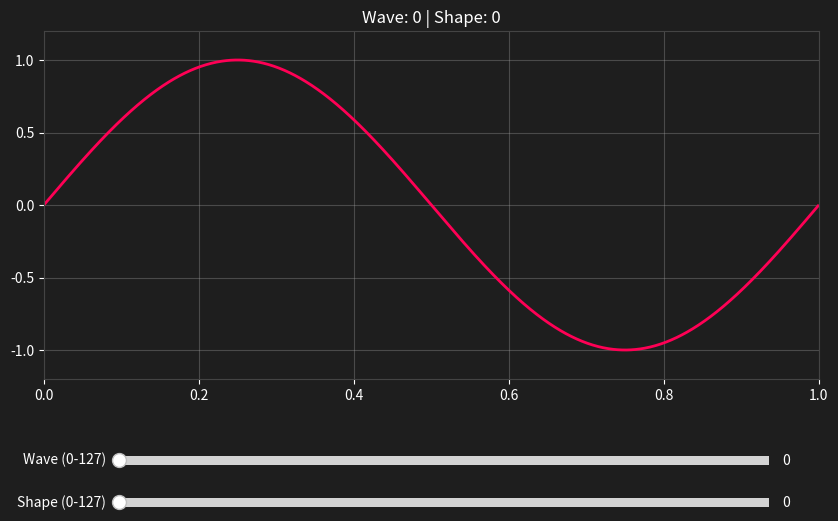

Source code (Python):
import numpy as np
import matplotlib.pyplot as plt
from matplotlib.widgets import Slider

# --- Global constants and patterns ---
# Generate 128 PAM4 patterns (16 segments each)
PAM4_PATTERNS = []

# Fill 128 patterns with various waveform segment variations
for i in range(128):
    if i < 16:
        # Linear ramps and step transitions
        base = np.linspace(-1.0, 1.0, 16)
        if i % 2 == 0:
            PAM4_PATTERNS.append(np.round(base * 3) / 3)
        else:
            PAM4_PATTERNS.append(np.flip(np.round(base * 3) / 3))
    elif i < 64:
        # Pseudo-random sequences with deterministic seed
        np.random.seed(i)
        pattern = np.random.choice([-1.0, -0.33, 0.33, 1.0], 16)
        PAM4_PATTERNS.append(pattern.tolist())
    else:
        # Complex harmonic and cyclic shapes
        t = np.linspace(0, 1, 16)
        val = np.sin(2 * np.pi * t * (1 + i/32))
        PAM4_PATTERNS.append((np.round(val * 3) / 3).tolist())

def pam4_pattern_from_t(t):
    """Convert normalized (0-1) value to pattern index (0-127)."""
    t = np.clip(t, 0.0, 1.0)
    idx = int(t * 127.99)
    return idx

def pwm_from_t(t):
    t = np.clip(t, 0.0, 1.0)
    return 0.5 - t * 0.49

# --- Waveform transformation functions ---

def apply_custom_fold(x, shape_val):
    """
    Wavefolding in the [0.5, 1.0] range.
    Signal folds back from 1.0 down to 0.5, then 0.5 up to 1.0.
    """
    if shape_val <= 0:
        return x
        
    gain = 1.0 + (shape_val / 127.0) * 5.0
    y = x * gain
    
    def fold_logic(val):
        abs_v = np.abs(val)
        sign = np.sign(val)
        mask = abs_v > 0.5
        
        v_shifted = abs_v[mask] - 0.5
        v_folded = v_shifted % 1.0
        
        v_folded = np.where(v_folded > 0.5, 1.0 - v_folded, v_folded)
        
        abs_v[mask] = v_folded + 0.5
        return abs_v * sign

    return fold_logic(y)

def apply_pulse_fold(phase, pwm_base, shape_val):
    """
    Smooth folding for pulse/square wave.
    Pulse top folds in the [0.5, 1.0] range.
    """
    p = phase % 1.0
    # Base pulse signal
    sig = np.where(p < pwm_base, 1.0, -1.0)
    
    if shape_val <= 0:
        return sig

    # Gain intensity for fold
    gain = 1.0 + (shape_val / 127.0) * 3.0
    
    # Number of fold cycles
    num_cycles = 1 + int(shape_val / 50)
    
    # Active pulse high section
    active = p < pwm_base
    if np.any(active):
        p_norm = p[active] / pwm_base
        tri_base = (p_norm * num_cycles) % 1.0
        tri_base = 1.0 - np.abs(tri_base * 2.0 - 1.0)
        
        val = 0.5 + tri_base * (gain * 0.5)
        
        v_shifted = val - 0.5
        v_folded = v_shifted % 1.0
        v_folded = np.where(v_folded > 0.5, 1.0 - v_folded, v_folded)
        
        sig[active] = v_folded + 0.5

    # Symmetric negative pulse low section
    inactive = p >= pwm_base
    if np.any(inactive):
        p_norm = (p[inactive] - pwm_base) / (1.0 - pwm_base)
        tri_base = (p_norm * num_cycles) % 1.0
        tri_base = 1.0 - np.abs(tri_base * 2.0 - 1.0)
        
        val = 0.5 + tri_base * (gain * 0.5)
        v_shifted = val - 0.5
        v_folded = v_shifted % 1.0
        v_folded = np.where(v_folded > 0.5, 1.0 - v_folded, v_folded)
        
        sig[inactive] = -(v_folded + 0.5)
        
    return sig

# --- Base wave generators ---

def wave_sin(phase):
    return np.sin(2 * np.pi * phase)

def wave_tri(phase):
    return 4.0 * np.abs((phase + 0.25) % 1.0 - 0.5) - 1.0

def wave_saw_simple(phase):
    return 2.0 * (phase % 1.0) - 1.0

def wave_rsaw(phase):
    return 1.0 - 2.0 * (phase % 1.0)

def wave_pulse_raw(phase, pwm):
    p = phase % 1.0
    return np.where(p < pwm, 1.0, -1.0)

def wave_pam_raw(phase, pattern_idx):
    """Select pattern from extended 128-element list."""
    idx = int(pattern_idx) % 128
    segment = (np.floor(phase * 16)).astype(int) % 16
    return np.array([PAM4_PATTERNS[idx][s] for s in segment])

# --- Sampling System ---

def sample_wave(phase, wtype, pwm, pam_pattern, shape_val):
    if wtype == 'PAM':
        actual_pattern_idx = (pam_pattern + int(shape_val)) % 128
        return wave_pam_raw(phase, actual_pattern_idx)
    
    if wtype in ['PULSE', 'SQR']:
        base_pwm = pwm if wtype == 'PULSE' else 0.5
        return apply_pulse_fold(phase, base_pwm, shape_val)
    
    raw_sig = sample_wave_raw_basic(phase, wtype, pwm)
    return apply_custom_fold(raw_sig, shape_val)

def sample_wave_raw_basic(phase, wtype, pwm):
    if wtype == 'SIN': return wave_sin(phase)
    if wtype == 'TRI': return wave_tri(phase)
    if wtype == 'SAW': return wave_saw_simple(phase)
    if wtype == 'RSAW': return wave_rsaw(phase)
    return np.zeros_like(phase)

def generate_wave(phase, wave_param, shape_param):
    if wave_param < 32:
        seg = wave_param // 8
        t = float(wave_param % 8) / 7.0
        
        types = [('SIN', 'TRI'), ('TRI', 'SAW'), ('SAW', 'RSAW'), ('RSAW', 'PULSE')]
        if seg == 2:
            s_saw = sample_wave(phase, 'SAW', 0.5, 0, shape_param)
            # Invert phase of second half-wave (0.5 offset)
            phase_rsaw = (phase + 0.5) % 1.0
            s_rsaw = sample_wave(phase_rsaw, 'RSAW', 0.5, 0, shape_param)
            s_tri = sample_wave(phase, 'TRI', 0.5, 0, shape_param)
            curr_t = t * 2.0
            if t < 0.5:
                return (1.0 - curr_t) * s_saw + curr_t * s_tri
            else:
                curr_t -= 1.0
                return (1.0 - curr_t) * s_tri + curr_t * s_rsaw
        
        a_type, b_type = types[seg] if seg < 4 else ('RSAW', 'PULSE')
        s1 = sample_wave(phase, a_type, 0.5, 0, shape_param)
        s2 = sample_wave(phase, b_type, 0.5, 0, shape_param)
        return (1.0 - t) * s1 + t * s2

    elif wave_param < 64:
        pw = 0.5 - (float(wave_param - 32) / 31.0) * 0.49
        return sample_wave(phase, 'PULSE', pw, 0, shape_param)

    elif wave_param < 80:
        base_idx = int((wave_param - 64) * (127.0 / 15.0))
        return sample_wave(phase, 'PAM', 0.5, base_idx, shape_param)

    else:
        hybrid_pairs = [
            ('SIN', 'TRI'), ('SIN', 'SAW'), ('SIN', 'RSAW'), ('SIN', 'SQR'),
            ('SIN', 'PULSE'), ('SIN', 'PAM'), ('TRI', 'SAW'), ('TRI', 'RSAW'),
            ('TRI', 'SQR'), ('TRI', 'PULSE'), ('TRI', 'PAM'), ('SAW', 'RSAW'),
            ('RSAW', 'SAW'), ('SAW', 'SQR'), ('SAW', 'PULSE'), ('SAW', 'PAM'),
            ('RSAW', 'SQR'), ('RSAW', 'PULSE'), ('RSAW', 'PAM'), ('SQR', 'PULSE'),
            ('SQR', 'PAM'), ('PULSE', 'PAM')
        ]
        
        pos = (wave_param - 80) / 47.0
        num_segs = len(hybrid_pairs) - 1
        segf = pos * num_segs
        idx = int(np.floor(segf))
        t = segf - float(idx)
        
        a_type, b_type = hybrid_pairs[idx]
        pwm_val = pwm_from_t(t)
        pam_val = int(t * 127.0) 
        
        phase_a = (phase + 0.25) % 1.0 if a_type in ['PULSE', 'SQR'] else phase
        # Invert phase for waves 85-93
        if 85 <= wave_param <= 93 and a_type == 'SIN':
            phase_a = (phase_a + 0.5) % 1.0
        # Invert phase for second half-cycle (phase_b)
        phase_b = (phase + 0.5) % 1.0
        if b_type == 'PAM':
            phase_b = (phase_b) % 1.0
        
        s_a = sample_wave(phase_a, a_type, pwm_val, pam_val, shape_param)
        s_b = sample_wave(phase_b, b_type, pwm_val, pam_val, shape_param)

        return np.where(phase < 0.5, s_a, s_b)

def normalize_wave(y):
    y_min, y_max = np.min(y), np.max(y)
    if np.abs(y_max - y_min) < 1e-6:
        return y - y_min
    bias = (y_max + y_min) / 2.0
    y_centered = y - bias
    max_abs = np.max(np.abs(y_centered))
    if max_abs > 1e-6:
        return y_centered / max_abs
    return y_centered

# --- UI Section ---

if __name__ == '__main__':
    fig, ax = plt.subplots(figsize=(10, 6))
    plt.subplots_adjust(bottom=0.3)
    
    fig.patch.set_facecolor('#1e1e1e')
    ax.set_facecolor('#1e1e1e')
    ax.title.set_color('white')
    ax.xaxis.label.set_color('white')
    ax.yaxis.label.set_color('white')
    ax.tick_params(colors='white')
    for spine in ax.spines.values():
        spine.set_edgecolor('#444444')
        
    ax.set_ylim(-1.2, 1.2)
    ax.set_xlim(0, 1.0)
    ax.grid(True, alpha=0.3)
    
    phase = np.linspace(0, 1.0, 1024, endpoint=False)
    
    initial_y = normalize_wave(generate_wave(phase, 0, 0))
    [line] = ax.plot(phase, initial_y, lw=2, color='#ff0055')
    ax.set_title(f'Wave: 0 | Shape: 0')
    
    ax_wave = plt.axes([0.2, 0.15, 0.65, 0.03], facecolor='#333333')
    ax_shape = plt.axes([0.2, 0.08, 0.65, 0.03], facecolor='#333333')
    
    slider_wave = Slider(ax=ax_wave, label='Wave (0-127)', valmin=0, valmax=127, valinit=0, valstep=1)
    slider_shape = Slider(ax=ax_shape, label='Shape (0-127)', valmin=0, valmax=127, valinit=0, valstep=1)
    
    slider_wave.label.set_color('white')
    slider_wave.valtext.set_color('white')
    slider_shape.label.set_color('white')
    slider_shape.valtext.set_color('white')
    
    def update(val):
        w = int(slider_wave.val)
        s = int(slider_shape.val)
        
        y = generate_wave(phase, w, s)
        y = normalize_wave(y)

        line.set_ydata(y)
        ax.set_title(f'Wave: {w} | Shape: {s}')
        fig.canvas.draw_idle()
        
    slider_wave.on_changed(update)
    slider_shape.on_changed(update)
    
    plt.show()
